5-way image classification set "CNN classification of sugracane diseases" from GitHub (Shabinaja/roboflow-sugarcane-diseases); label vocabulary: healthy, red rot, ring spot, rust, smut.

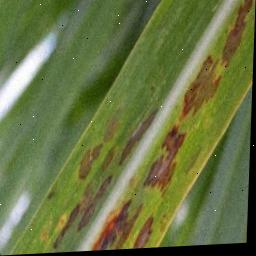
Label: ring spot

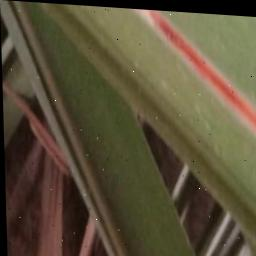
Label: red rot

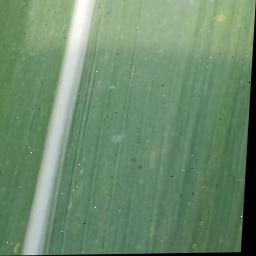
Label: healthy

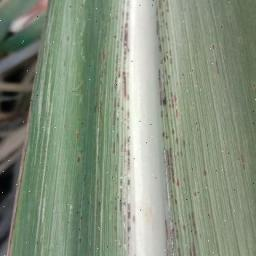
Label: rust

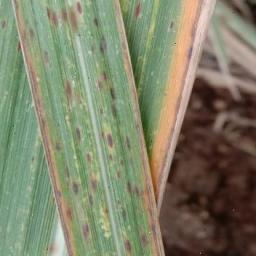
Label: rust

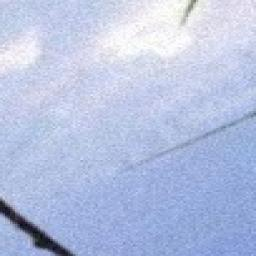
Label: smut
